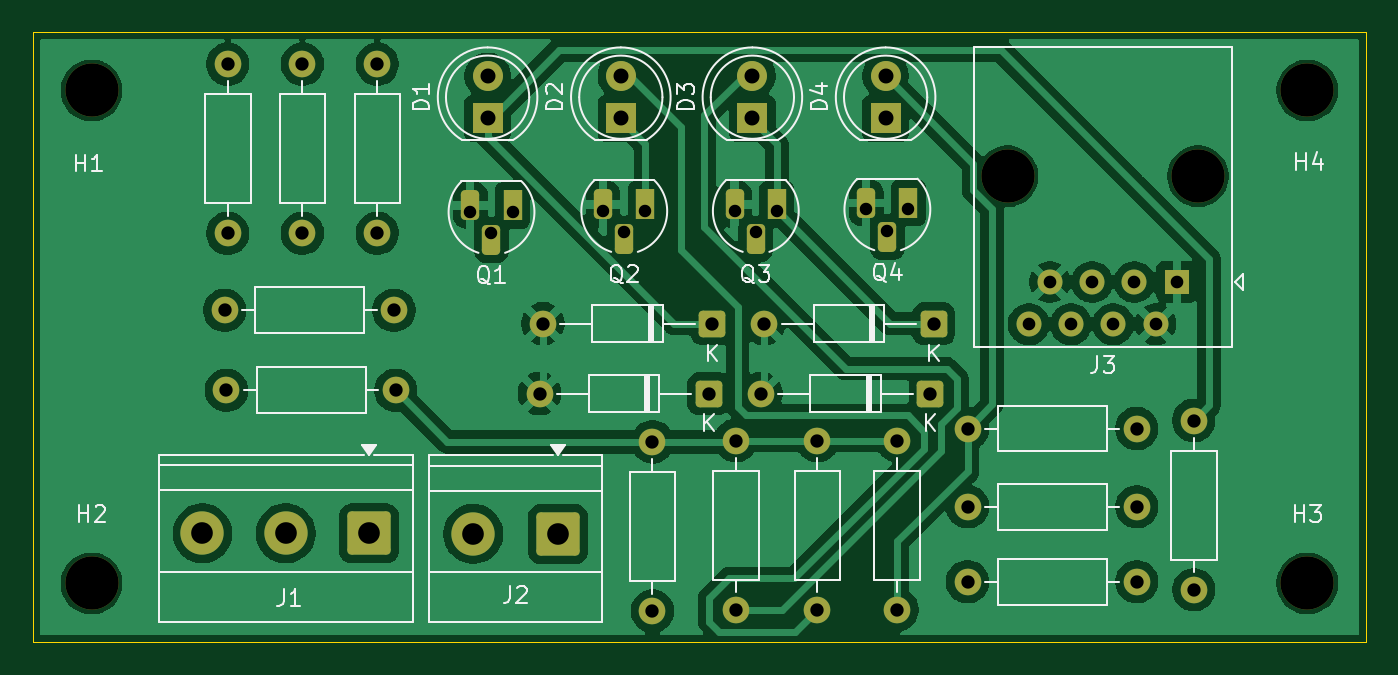
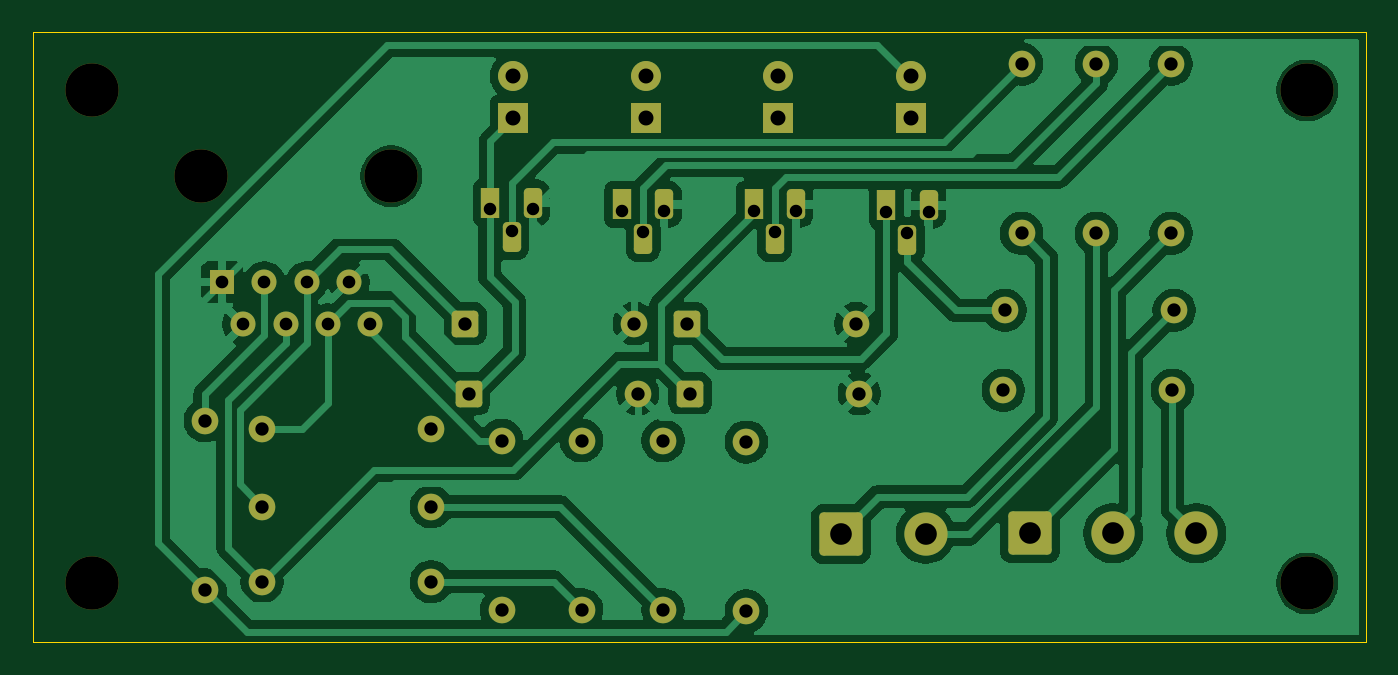
Circuit board: 11 layer files. Board 80.0 x 36.6 mm.
- bottom_copper: wli-B_Cu.gbr (95837 bytes)
- bottom_mask: wli-B_Mask.gbr (4114 bytes)
- paste: wli-B_Paste.gbr (446 bytes)
- bottom_silk: wli-B_Silkscreen.gbr (447 bytes)
- outline: wli-Edge_Cuts.gbr (603 bytes)
- top_copper: wli-F_Cu.gbr (115306 bytes)
- top_mask: wli-F_Mask.gbr (4114 bytes)
- paste: wli-F_Paste.gbr (446 bytes)
- top_silk: wli-F_Silkscreen.gbr (24348 bytes)
- drill: wli-NPTH.drl (421 bytes)
- drill: wli-PTH.drl (1609 bytes)

=== bottom_copper: wli-B_Cu.gbr (95837 bytes, source omitted) ===
=== bottom_mask: wli-B_Mask.gbr ===
%TF.GenerationSoftware,KiCad,Pcbnew,9.0.2*%
%TF.CreationDate,2025-06-16T13:38:08+02:00*%
%TF.ProjectId,wli,776c692e-6b69-4636-9164-5f7063625858,rev?*%
%TF.SameCoordinates,Original*%
%TF.FileFunction,Soldermask,Bot*%
%TF.FilePolarity,Negative*%
%FSLAX46Y46*%
G04 Gerber Fmt 4.6, Leading zero omitted, Abs format (unit mm)*
G04 Created by KiCad (PCBNEW 9.0.2) date 2025-06-16 13:38:08*
%MOMM*%
%LPD*%
G01*
G04 APERTURE LIST*
G04 Aperture macros list*
%AMRoundRect*
0 Rectangle with rounded corners*
0 $1 Rounding radius*
0 $2 $3 $4 $5 $6 $7 $8 $9 X,Y pos of 4 corners*
0 Add a 4 corners polygon primitive as box body*
4,1,4,$2,$3,$4,$5,$6,$7,$8,$9,$2,$3,0*
0 Add four circle primitives for the rounded corners*
1,1,$1+$1,$2,$3*
1,1,$1+$1,$4,$5*
1,1,$1+$1,$6,$7*
1,1,$1+$1,$8,$9*
0 Add four rect primitives between the rounded corners*
20,1,$1+$1,$2,$3,$4,$5,0*
20,1,$1+$1,$4,$5,$6,$7,0*
20,1,$1+$1,$6,$7,$8,$9,0*
20,1,$1+$1,$8,$9,$2,$3,0*%
G04 Aperture macros list end*
%ADD10R,1.100000X1.800000*%
%ADD11RoundRect,0.275000X0.275000X0.625000X-0.275000X0.625000X-0.275000X-0.625000X0.275000X-0.625000X0*%
%ADD12C,3.200000*%
%ADD13C,1.600000*%
%ADD14RoundRect,0.250000X0.550000X0.550000X-0.550000X0.550000X-0.550000X-0.550000X0.550000X-0.550000X0*%
%ADD15R,1.800000X1.800000*%
%ADD16C,1.800000*%
%ADD17RoundRect,0.250000X1.050000X1.050000X-1.050000X1.050000X-1.050000X-1.050000X1.050000X-1.050000X0*%
%ADD18C,2.600000*%
%ADD19R,1.500000X1.500000*%
%ADD20C,1.500000*%
G04 APERTURE END LIST*
D10*
%TO.C,Q4*%
X165750000Y-101840000D03*
D11*
X164480000Y-103910000D03*
X163210000Y-101840000D03*
%TD*%
D10*
%TO.C,Q3*%
X157850000Y-101940000D03*
D11*
X156580000Y-104010000D03*
X155310000Y-101940000D03*
%TD*%
D10*
%TO.C,Q2*%
X149950000Y-101940000D03*
D11*
X148680000Y-104010000D03*
X147410000Y-101940000D03*
%TD*%
D10*
%TO.C,Q1*%
X141980000Y-102000000D03*
D11*
X140710000Y-104070000D03*
X139440000Y-102000000D03*
%TD*%
D12*
%TO.C,H1*%
X116700000Y-95100000D03*
%TD*%
D13*
%TO.C,R12*%
X165080000Y-116120000D03*
X165080000Y-126280000D03*
%TD*%
D14*
%TO.C,D7*%
X153960000Y-109100000D03*
D13*
X143800000Y-109100000D03*
%TD*%
%TO.C,R10*%
X169300000Y-120100000D03*
X179460000Y-120100000D03*
%TD*%
D12*
%TO.C,H4*%
X189700000Y-95100000D03*
%TD*%
%TO.C,H3*%
X189700000Y-124700000D03*
%TD*%
D13*
%TO.C,R8*%
X129360000Y-103680000D03*
X129360000Y-93520000D03*
%TD*%
%TO.C,R9*%
X155380000Y-116120000D03*
X155380000Y-126280000D03*
%TD*%
D15*
%TO.C,D1*%
X140480000Y-96775000D03*
D16*
X140480000Y-94235000D03*
%TD*%
D15*
%TO.C,D3*%
X156380000Y-96775000D03*
D16*
X156380000Y-94235000D03*
%TD*%
D13*
%TO.C,R2*%
X150380000Y-116200000D03*
X150380000Y-126360000D03*
%TD*%
%TO.C,R6*%
X160280000Y-116120000D03*
X160280000Y-126280000D03*
%TD*%
%TO.C,R7*%
X169300000Y-124600000D03*
X179460000Y-124600000D03*
%TD*%
%TO.C,R11*%
X133860000Y-103680000D03*
X133860000Y-93520000D03*
%TD*%
D17*
%TO.C,J2*%
X144705000Y-121727500D03*
D18*
X139625000Y-121727500D03*
%TD*%
D12*
%TO.C,J3*%
X183132500Y-100250000D03*
X171702500Y-100250000D03*
D19*
X181862500Y-106600000D03*
D20*
X180592500Y-109140000D03*
X179322500Y-106600000D03*
X178052500Y-109140000D03*
X176782500Y-106600000D03*
X175512500Y-109140000D03*
X174242500Y-106600000D03*
X172972500Y-109140000D03*
%TD*%
D13*
%TO.C,R1*%
X182880000Y-125080000D03*
X182880000Y-114920000D03*
%TD*%
D14*
%TO.C,D9*%
X167260000Y-109100000D03*
D13*
X157100000Y-109100000D03*
%TD*%
D17*
%TO.C,J1*%
X133360000Y-121700000D03*
D18*
X128360000Y-121700000D03*
X123360000Y-121700000D03*
%TD*%
D14*
%TO.C,D10*%
X167060000Y-113300000D03*
D13*
X156900000Y-113300000D03*
%TD*%
%TO.C,R5*%
X124880000Y-103680000D03*
X124880000Y-93520000D03*
%TD*%
D15*
%TO.C,D4*%
X164380000Y-96775000D03*
D16*
X164380000Y-94235000D03*
%TD*%
D14*
%TO.C,D8*%
X153760000Y-113300000D03*
D13*
X143600000Y-113300000D03*
%TD*%
%TO.C,R4*%
X124800000Y-113100000D03*
X134960000Y-113100000D03*
%TD*%
%TO.C,R13*%
X169300000Y-115400000D03*
X179460000Y-115400000D03*
%TD*%
%TO.C,R3*%
X124700000Y-108300000D03*
X134860000Y-108300000D03*
%TD*%
D12*
%TO.C,H2*%
X116700000Y-124700000D03*
%TD*%
D15*
%TO.C,D2*%
X148480000Y-96775000D03*
D16*
X148480000Y-94235000D03*
%TD*%
M02*

=== paste: wli-B_Paste.gbr ===
%TF.GenerationSoftware,KiCad,Pcbnew,9.0.2*%
%TF.CreationDate,2025-06-16T13:38:08+02:00*%
%TF.ProjectId,wli,776c692e-6b69-4636-9164-5f7063625858,rev?*%
%TF.SameCoordinates,Original*%
%TF.FileFunction,Paste,Bot*%
%TF.FilePolarity,Positive*%
%FSLAX46Y46*%
G04 Gerber Fmt 4.6, Leading zero omitted, Abs format (unit mm)*
G04 Created by KiCad (PCBNEW 9.0.2) date 2025-06-16 13:38:08*
%MOMM*%
%LPD*%
G01*
G04 APERTURE LIST*
G04 APERTURE END LIST*
M02*

=== bottom_silk: wli-B_Silkscreen.gbr ===
%TF.GenerationSoftware,KiCad,Pcbnew,9.0.2*%
%TF.CreationDate,2025-06-16T13:38:08+02:00*%
%TF.ProjectId,wli,776c692e-6b69-4636-9164-5f7063625858,rev?*%
%TF.SameCoordinates,Original*%
%TF.FileFunction,Legend,Bot*%
%TF.FilePolarity,Positive*%
%FSLAX46Y46*%
G04 Gerber Fmt 4.6, Leading zero omitted, Abs format (unit mm)*
G04 Created by KiCad (PCBNEW 9.0.2) date 2025-06-16 13:38:08*
%MOMM*%
%LPD*%
G01*
G04 APERTURE LIST*
G04 APERTURE END LIST*
M02*

=== outline: wli-Edge_Cuts.gbr ===
%TF.GenerationSoftware,KiCad,Pcbnew,9.0.2*%
%TF.CreationDate,2025-06-16T13:38:08+02:00*%
%TF.ProjectId,wli,776c692e-6b69-4636-9164-5f7063625858,rev?*%
%TF.SameCoordinates,Original*%
%TF.FileFunction,Profile,NP*%
%FSLAX46Y46*%
G04 Gerber Fmt 4.6, Leading zero omitted, Abs format (unit mm)*
G04 Created by KiCad (PCBNEW 9.0.2) date 2025-06-16 13:38:08*
%MOMM*%
%LPD*%
G01*
G04 APERTURE LIST*
%TA.AperFunction,Profile*%
%ADD10C,0.050000*%
%TD*%
G04 APERTURE END LIST*
D10*
X113200000Y-91600000D02*
X193200000Y-91600000D01*
X193200000Y-128200000D01*
X113200000Y-128200000D01*
X113200000Y-91600000D01*
M02*

=== top_copper: wli-F_Cu.gbr (115306 bytes, source omitted) ===
=== top_mask: wli-F_Mask.gbr ===
%TF.GenerationSoftware,KiCad,Pcbnew,9.0.2*%
%TF.CreationDate,2025-06-16T13:38:08+02:00*%
%TF.ProjectId,wli,776c692e-6b69-4636-9164-5f7063625858,rev?*%
%TF.SameCoordinates,Original*%
%TF.FileFunction,Soldermask,Top*%
%TF.FilePolarity,Negative*%
%FSLAX46Y46*%
G04 Gerber Fmt 4.6, Leading zero omitted, Abs format (unit mm)*
G04 Created by KiCad (PCBNEW 9.0.2) date 2025-06-16 13:38:08*
%MOMM*%
%LPD*%
G01*
G04 APERTURE LIST*
G04 Aperture macros list*
%AMRoundRect*
0 Rectangle with rounded corners*
0 $1 Rounding radius*
0 $2 $3 $4 $5 $6 $7 $8 $9 X,Y pos of 4 corners*
0 Add a 4 corners polygon primitive as box body*
4,1,4,$2,$3,$4,$5,$6,$7,$8,$9,$2,$3,0*
0 Add four circle primitives for the rounded corners*
1,1,$1+$1,$2,$3*
1,1,$1+$1,$4,$5*
1,1,$1+$1,$6,$7*
1,1,$1+$1,$8,$9*
0 Add four rect primitives between the rounded corners*
20,1,$1+$1,$2,$3,$4,$5,0*
20,1,$1+$1,$4,$5,$6,$7,0*
20,1,$1+$1,$6,$7,$8,$9,0*
20,1,$1+$1,$8,$9,$2,$3,0*%
G04 Aperture macros list end*
%ADD10R,1.100000X1.800000*%
%ADD11RoundRect,0.275000X0.275000X0.625000X-0.275000X0.625000X-0.275000X-0.625000X0.275000X-0.625000X0*%
%ADD12C,3.200000*%
%ADD13C,1.600000*%
%ADD14RoundRect,0.250000X0.550000X0.550000X-0.550000X0.550000X-0.550000X-0.550000X0.550000X-0.550000X0*%
%ADD15R,1.800000X1.800000*%
%ADD16C,1.800000*%
%ADD17RoundRect,0.250000X1.050000X1.050000X-1.050000X1.050000X-1.050000X-1.050000X1.050000X-1.050000X0*%
%ADD18C,2.600000*%
%ADD19R,1.500000X1.500000*%
%ADD20C,1.500000*%
G04 APERTURE END LIST*
D10*
%TO.C,Q4*%
X165750000Y-101840000D03*
D11*
X164480000Y-103910000D03*
X163210000Y-101840000D03*
%TD*%
D10*
%TO.C,Q3*%
X157850000Y-101940000D03*
D11*
X156580000Y-104010000D03*
X155310000Y-101940000D03*
%TD*%
D10*
%TO.C,Q2*%
X149950000Y-101940000D03*
D11*
X148680000Y-104010000D03*
X147410000Y-101940000D03*
%TD*%
D10*
%TO.C,Q1*%
X141980000Y-102000000D03*
D11*
X140710000Y-104070000D03*
X139440000Y-102000000D03*
%TD*%
D12*
%TO.C,H1*%
X116700000Y-95100000D03*
%TD*%
D13*
%TO.C,R12*%
X165080000Y-116120000D03*
X165080000Y-126280000D03*
%TD*%
D14*
%TO.C,D7*%
X153960000Y-109100000D03*
D13*
X143800000Y-109100000D03*
%TD*%
%TO.C,R10*%
X169300000Y-120100000D03*
X179460000Y-120100000D03*
%TD*%
D12*
%TO.C,H4*%
X189700000Y-95100000D03*
%TD*%
%TO.C,H3*%
X189700000Y-124700000D03*
%TD*%
D13*
%TO.C,R8*%
X129360000Y-103680000D03*
X129360000Y-93520000D03*
%TD*%
%TO.C,R9*%
X155380000Y-116120000D03*
X155380000Y-126280000D03*
%TD*%
D15*
%TO.C,D1*%
X140480000Y-96775000D03*
D16*
X140480000Y-94235000D03*
%TD*%
D15*
%TO.C,D3*%
X156380000Y-96775000D03*
D16*
X156380000Y-94235000D03*
%TD*%
D13*
%TO.C,R2*%
X150380000Y-116200000D03*
X150380000Y-126360000D03*
%TD*%
%TO.C,R6*%
X160280000Y-116120000D03*
X160280000Y-126280000D03*
%TD*%
%TO.C,R7*%
X169300000Y-124600000D03*
X179460000Y-124600000D03*
%TD*%
%TO.C,R11*%
X133860000Y-103680000D03*
X133860000Y-93520000D03*
%TD*%
D17*
%TO.C,J2*%
X144705000Y-121727500D03*
D18*
X139625000Y-121727500D03*
%TD*%
D12*
%TO.C,J3*%
X183132500Y-100250000D03*
X171702500Y-100250000D03*
D19*
X181862500Y-106600000D03*
D20*
X180592500Y-109140000D03*
X179322500Y-106600000D03*
X178052500Y-109140000D03*
X176782500Y-106600000D03*
X175512500Y-109140000D03*
X174242500Y-106600000D03*
X172972500Y-109140000D03*
%TD*%
D13*
%TO.C,R1*%
X182880000Y-125080000D03*
X182880000Y-114920000D03*
%TD*%
D14*
%TO.C,D9*%
X167260000Y-109100000D03*
D13*
X157100000Y-109100000D03*
%TD*%
D17*
%TO.C,J1*%
X133360000Y-121700000D03*
D18*
X128360000Y-121700000D03*
X123360000Y-121700000D03*
%TD*%
D14*
%TO.C,D10*%
X167060000Y-113300000D03*
D13*
X156900000Y-113300000D03*
%TD*%
%TO.C,R5*%
X124880000Y-103680000D03*
X124880000Y-93520000D03*
%TD*%
D15*
%TO.C,D4*%
X164380000Y-96775000D03*
D16*
X164380000Y-94235000D03*
%TD*%
D14*
%TO.C,D8*%
X153760000Y-113300000D03*
D13*
X143600000Y-113300000D03*
%TD*%
%TO.C,R4*%
X124800000Y-113100000D03*
X134960000Y-113100000D03*
%TD*%
%TO.C,R13*%
X169300000Y-115400000D03*
X179460000Y-115400000D03*
%TD*%
%TO.C,R3*%
X124700000Y-108300000D03*
X134860000Y-108300000D03*
%TD*%
D12*
%TO.C,H2*%
X116700000Y-124700000D03*
%TD*%
D15*
%TO.C,D2*%
X148480000Y-96775000D03*
D16*
X148480000Y-94235000D03*
%TD*%
M02*

=== paste: wli-F_Paste.gbr ===
%TF.GenerationSoftware,KiCad,Pcbnew,9.0.2*%
%TF.CreationDate,2025-06-16T13:38:08+02:00*%
%TF.ProjectId,wli,776c692e-6b69-4636-9164-5f7063625858,rev?*%
%TF.SameCoordinates,Original*%
%TF.FileFunction,Paste,Top*%
%TF.FilePolarity,Positive*%
%FSLAX46Y46*%
G04 Gerber Fmt 4.6, Leading zero omitted, Abs format (unit mm)*
G04 Created by KiCad (PCBNEW 9.0.2) date 2025-06-16 13:38:08*
%MOMM*%
%LPD*%
G01*
G04 APERTURE LIST*
G04 APERTURE END LIST*
M02*

=== top_silk: wli-F_Silkscreen.gbr (24348 bytes, source omitted) ===
=== drill: wli-NPTH.drl ===
M48
; DRILL file {KiCad 9.0.2} date 2025-06-16T13:38:04+0200
; FORMAT={-:-/ absolute / metric / decimal}
; #@! TF.CreationDate,2025-06-16T13:38:04+02:00
; #@! TF.GenerationSoftware,Kicad,Pcbnew,9.0.2
; #@! TF.FileFunction,NonPlated,1,2,NPTH
FMAT,2
METRIC
; #@! TA.AperFunction,NonPlated,NPTH,ComponentDrill
T1C3.200
%
G90
G05
T1
X116.7Y-95.1
X116.7Y-124.7
X171.702Y-100.25
X183.132Y-100.25
X189.7Y-95.1
X189.7Y-124.7
M30

=== drill: wli-PTH.drl ===
M48
; DRILL file {KiCad 9.0.2} date 2025-06-16T13:38:04+0200
; FORMAT={-:-/ absolute / metric / decimal}
; #@! TF.CreationDate,2025-06-16T13:38:04+02:00
; #@! TF.GenerationSoftware,Kicad,Pcbnew,9.0.2
; #@! TF.FileFunction,Plated,1,2,PTH
FMAT,2
METRIC
; #@! TA.AperFunction,Plated,PTH,ComponentDrill
T1C0.750
; #@! TA.AperFunction,Plated,PTH,ComponentDrill
T2C0.760
; #@! TA.AperFunction,Plated,PTH,ComponentDrill
T3C0.800
; #@! TA.AperFunction,Plated,PTH,ComponentDrill
T4C0.900
; #@! TA.AperFunction,Plated,PTH,ComponentDrill
T5C1.300
%
G90
G05
T1
X139.44Y-102.4
X140.71Y-103.67
X141.98Y-102.4
X147.41Y-102.34
X148.68Y-103.61
X149.95Y-102.34
X155.31Y-102.34
X156.58Y-103.61
X157.85Y-102.34
X163.21Y-102.24
X164.48Y-103.51
X165.75Y-102.24
T2
X172.972Y-109.14
X174.242Y-106.6
X175.512Y-109.14
X176.782Y-106.6
X178.052Y-109.14
X179.322Y-106.6
X180.593Y-109.14
X181.862Y-106.6
T3
X124.7Y-108.3
X124.8Y-113.1
X124.88Y-93.52
X124.88Y-103.68
X129.36Y-93.52
X129.36Y-103.68
X133.86Y-93.52
X133.86Y-103.68
X134.86Y-108.3
X134.96Y-113.1
X143.6Y-113.3
X143.8Y-109.1
X150.38Y-116.2
X150.38Y-126.36
X153.76Y-113.3
X153.96Y-109.1
X155.38Y-116.12
X155.38Y-126.28
X156.9Y-113.3
X157.1Y-109.1
X160.28Y-116.12
X160.28Y-126.28
X165.08Y-116.12
X165.08Y-126.28
X167.06Y-113.3
X167.26Y-109.1
X169.3Y-115.4
X169.3Y-120.1
X169.3Y-124.6
X179.46Y-115.4
X179.46Y-120.1
X179.46Y-124.6
X182.88Y-114.92
X182.88Y-125.08
T4
X140.48Y-94.235
X140.48Y-96.775
X148.48Y-94.235
X148.48Y-96.775
X156.38Y-94.235
X156.38Y-96.775
X164.38Y-94.235
X164.38Y-96.775
T5
X123.36Y-121.7
X128.36Y-121.7
X133.36Y-121.7
X139.625Y-121.727
X144.705Y-121.727
M30

